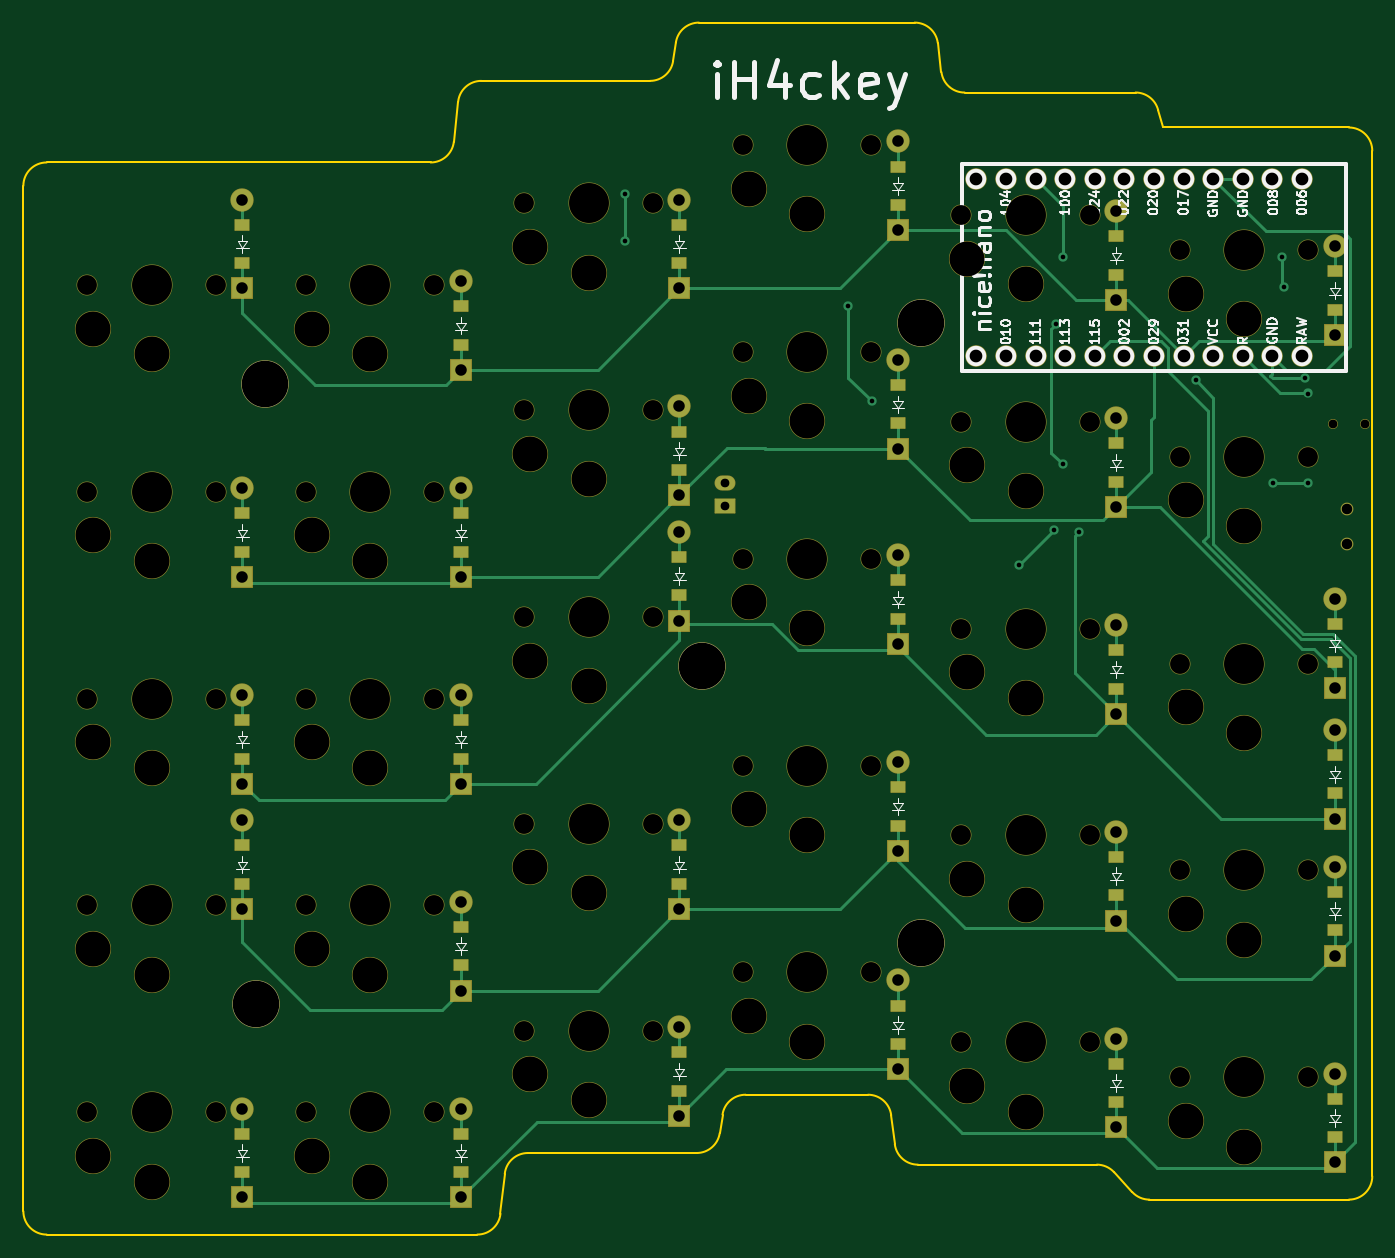
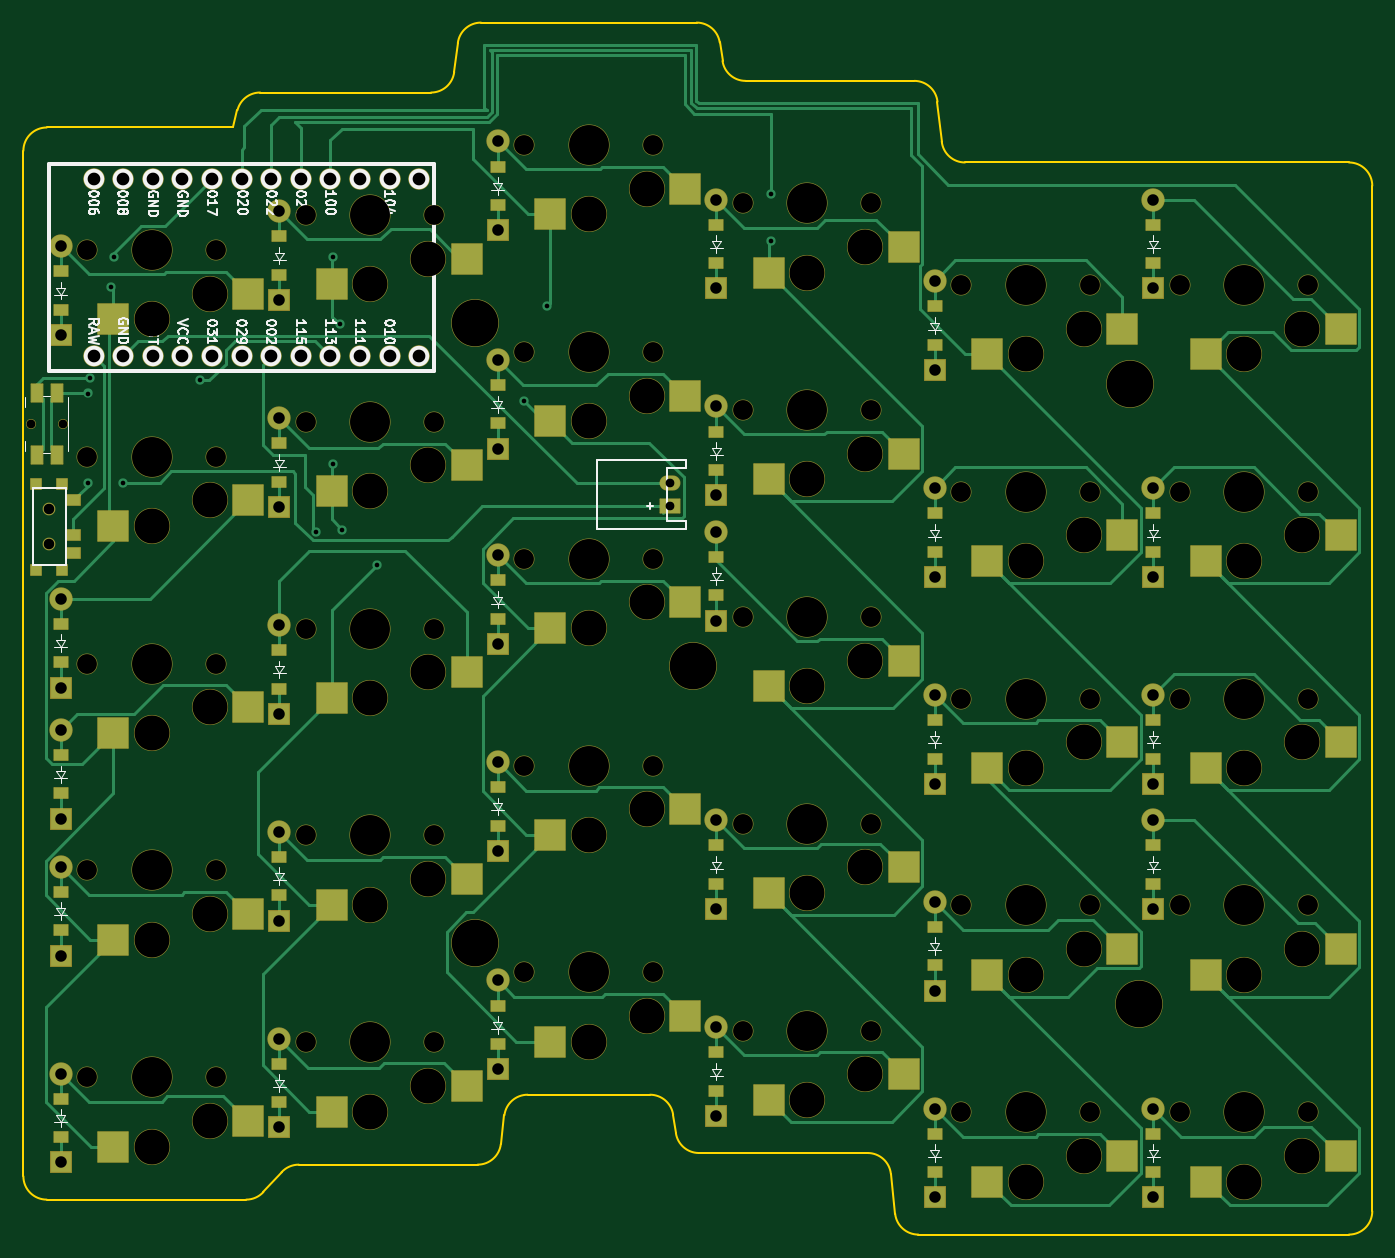
Circuit board: 11 layer files. Board 115.8 x 104.0 mm.
- bottom_copper: left_finished-B_Cu.gbr (35945 bytes)
- bottom_mask: left_finished-B_Mask.gbr (14154 bytes)
- paste: left_finished-B_Paste.gbr (5253 bytes)
- bottom_silk: left_finished-B_Silkscreen.gbr (52515 bytes)
- outline: left_finished-Edge_Cuts.gbr (3006 bytes)
- top_copper: left_finished-F_Cu.gbr (19191 bytes)
- top_mask: left_finished-F_Mask.gbr (11700 bytes)
- paste: left_finished-F_Paste.gbr (2562 bytes)
- top_silk: left_finished-F_Silkscreen.gbr (58326 bytes)
- drill: left_finished-NPTH.drl (3168 bytes)
- drill: left_finished-PTH.drl (2130 bytes)

=== bottom_copper: left_finished-B_Cu.gbr (35945 bytes, source omitted) ===
=== bottom_mask: left_finished-B_Mask.gbr (14154 bytes, source omitted) ===
=== paste: left_finished-B_Paste.gbr ===
%TF.GenerationSoftware,KiCad,Pcbnew,8.0.7*%
%TF.CreationDate,2025-01-07T16:57:54+01:00*%
%TF.ProjectId,left_finished,6c656674-5f66-4696-9e69-736865642e6b,v1.0.0*%
%TF.SameCoordinates,Original*%
%TF.FileFunction,Paste,Bot*%
%TF.FilePolarity,Positive*%
%FSLAX46Y46*%
G04 Gerber Fmt 4.6, Leading zero omitted, Abs format (unit mm)*
G04 Created by KiCad (PCBNEW 8.0.7) date 2025-01-07 16:57:54*
%MOMM*%
%LPD*%
G01*
G04 APERTURE LIST*
%ADD10R,0.900000X0.900000*%
%ADD11R,1.250000X0.900000*%
%ADD12R,2.600000X2.600000*%
%ADD13R,1.200000X0.900000*%
%ADD14R,1.000000X1.550000*%
G04 APERTURE END LIST*
D10*
%TO.C,T1*%
X203650000Y-96050000D03*
X201450000Y-96050000D03*
X203650000Y-103450000D03*
X201450000Y-103450000D03*
D11*
X200475000Y-97500000D03*
X200475000Y-100500000D03*
X200475000Y-102000000D03*
%TD*%
D12*
%TO.C,S21*%
X178275000Y-149950000D03*
X166725000Y-147750000D03*
%TD*%
%TO.C,S26*%
X197025000Y-152950000D03*
X185475000Y-150750000D03*
%TD*%
D13*
%TO.C,D19*%
X182800000Y-95900000D03*
X182800000Y-92600000D03*
%TD*%
D12*
%TO.C,S6*%
X122025000Y-155950000D03*
X110475000Y-153750000D03*
%TD*%
D13*
%TO.C,D23*%
X201550000Y-81150000D03*
X201550000Y-77850000D03*
%TD*%
%TO.C,D20*%
X182800000Y-78150000D03*
X182800000Y-74850000D03*
%TD*%
%TO.C,D29*%
X164050000Y-144150000D03*
X164050000Y-140850000D03*
%TD*%
%TO.C,D12*%
X145300000Y-77150000D03*
X145300000Y-73850000D03*
%TD*%
D12*
%TO.C,S17*%
X159525000Y-126200000D03*
X147975000Y-124000000D03*
%TD*%
D13*
%TO.C,D25*%
X201550000Y-122650000D03*
X201550000Y-119350000D03*
%TD*%
D12*
%TO.C,S9*%
X122025000Y-102700000D03*
X110475000Y-100500000D03*
%TD*%
D13*
%TO.C,D17*%
X182800000Y-131400000D03*
X182800000Y-128100000D03*
%TD*%
D12*
%TO.C,S27*%
X197025000Y-135200000D03*
X185475000Y-133000000D03*
%TD*%
%TO.C,S5*%
X103275000Y-84950000D03*
X91725000Y-82750000D03*
%TD*%
%TO.C,S1*%
X103275000Y-155950000D03*
X91725000Y-153750000D03*
%TD*%
D13*
%TO.C,D24*%
X201550000Y-111400000D03*
X201550000Y-108100000D03*
%TD*%
D12*
%TO.C,S28*%
X197025000Y-117450000D03*
X185475000Y-115250000D03*
%TD*%
%TO.C,S19*%
X159525000Y-90700000D03*
X147975000Y-88500000D03*
%TD*%
D13*
%TO.C,D27*%
X107800000Y-77150000D03*
X107800000Y-73850000D03*
%TD*%
%TO.C,D9*%
X145300000Y-148150000D03*
X145300000Y-144850000D03*
%TD*%
%TO.C,D13*%
X164050000Y-125400000D03*
X164050000Y-122100000D03*
%TD*%
%TO.C,D14*%
X164050000Y-107650000D03*
X164050000Y-104350000D03*
%TD*%
D12*
%TO.C,S29*%
X197025000Y-99700000D03*
X185475000Y-97500000D03*
%TD*%
%TO.C,S7*%
X122025000Y-138200000D03*
X110475000Y-136000000D03*
%TD*%
%TO.C,S22*%
X178275000Y-132200000D03*
X166725000Y-130000000D03*
%TD*%
%TO.C,S4*%
X103275000Y-102700000D03*
X91725000Y-100500000D03*
%TD*%
D13*
%TO.C,D18*%
X182800000Y-113650000D03*
X182800000Y-110350000D03*
%TD*%
D12*
%TO.C,S20*%
X159525000Y-72950000D03*
X147975000Y-70750000D03*
%TD*%
%TO.C,S8*%
X122025000Y-120450000D03*
X110475000Y-118250000D03*
%TD*%
D13*
%TO.C,D6*%
X126550000Y-119650000D03*
X126550000Y-116350000D03*
%TD*%
D12*
%TO.C,S23*%
X178275000Y-114450000D03*
X166725000Y-112250000D03*
%TD*%
D13*
%TO.C,D2*%
X107800000Y-119650000D03*
X107800000Y-116350000D03*
%TD*%
%TO.C,D8*%
X126550000Y-84150000D03*
X126550000Y-80850000D03*
%TD*%
D12*
%TO.C,S12*%
X140775000Y-131200000D03*
X129225000Y-129000000D03*
%TD*%
D13*
%TO.C,D21*%
X201550000Y-152150000D03*
X201550000Y-148850000D03*
%TD*%
%TO.C,D3*%
X107800000Y-101900000D03*
X107800000Y-98600000D03*
%TD*%
D12*
%TO.C,S24*%
X178275000Y-96700000D03*
X166725000Y-94500000D03*
%TD*%
D13*
%TO.C,D30*%
X164050000Y-90900000D03*
X164050000Y-87600000D03*
%TD*%
D12*
%TO.C,S30*%
X197025000Y-81950000D03*
X185475000Y-79750000D03*
%TD*%
D13*
%TO.C,D10*%
X145300000Y-130400000D03*
X145300000Y-127100000D03*
%TD*%
%TO.C,D28*%
X145300000Y-105650000D03*
X145300000Y-102350000D03*
%TD*%
%TO.C,D5*%
X126550000Y-137400000D03*
X126550000Y-134100000D03*
%TD*%
D12*
%TO.C,S18*%
X159525000Y-108450000D03*
X147975000Y-106250000D03*
%TD*%
%TO.C,S13*%
X140775000Y-113450000D03*
X129225000Y-111250000D03*
%TD*%
D13*
%TO.C,D16*%
X182800000Y-149150000D03*
X182800000Y-145850000D03*
%TD*%
D12*
%TO.C,S10*%
X122025000Y-84950000D03*
X110475000Y-82750000D03*
%TD*%
D13*
%TO.C,D7*%
X126550000Y-101900000D03*
X126550000Y-98600000D03*
%TD*%
%TO.C,D11*%
X145300000Y-94900000D03*
X145300000Y-91600000D03*
%TD*%
D12*
%TO.C,S2*%
X103275000Y-138200000D03*
X91725000Y-136000000D03*
%TD*%
%TO.C,S14*%
X140775000Y-95700000D03*
X129225000Y-93500000D03*
%TD*%
D14*
%TO.C,B1*%
X203600000Y-88325000D03*
X203600000Y-93575000D03*
X201900000Y-88325000D03*
X201900000Y-93575000D03*
%TD*%
D13*
%TO.C,D26*%
X107800000Y-130400000D03*
X107800000Y-127100000D03*
%TD*%
D12*
%TO.C,S16*%
X159525000Y-143950000D03*
X147975000Y-141750000D03*
%TD*%
%TO.C,S3*%
X103275000Y-120450000D03*
X91725000Y-118250000D03*
%TD*%
D13*
%TO.C,D4*%
X126550000Y-155150000D03*
X126550000Y-151850000D03*
%TD*%
D12*
%TO.C,S15*%
X140775000Y-77950000D03*
X129225000Y-75750000D03*
%TD*%
D13*
%TO.C,D15*%
X164050000Y-72150000D03*
X164050000Y-68850000D03*
%TD*%
D12*
%TO.C,S25*%
X178275000Y-78950000D03*
X166725000Y-76750000D03*
%TD*%
D13*
%TO.C,D1*%
X107800000Y-155150000D03*
X107800000Y-151850000D03*
%TD*%
D12*
%TO.C,S11*%
X140775000Y-148950000D03*
X129225000Y-146750000D03*
%TD*%
D13*
%TO.C,D22*%
X201550000Y-134400000D03*
X201550000Y-131100000D03*
%TD*%
M02*

=== bottom_silk: left_finished-B_Silkscreen.gbr (52515 bytes, source omitted) ===
=== outline: left_finished-Edge_Cuts.gbr ===
%TF.GenerationSoftware,KiCad,Pcbnew,8.0.7*%
%TF.CreationDate,2025-01-07T16:57:54+01:00*%
%TF.ProjectId,left_finished,6c656674-5f66-4696-9e69-736865642e6b,v1.0.0*%
%TF.SameCoordinates,Original*%
%TF.FileFunction,Profile,NP*%
%FSLAX46Y46*%
G04 Gerber Fmt 4.6, Leading zero omitted, Abs format (unit mm)*
G04 Created by KiCad (PCBNEW 8.0.7) date 2025-01-07 16:57:54*
%MOMM*%
%LPD*%
G01*
G04 APERTURE LIST*
%TA.AperFunction,Profile*%
%ADD10C,0.150000*%
%TD*%
G04 APERTURE END LIST*
D10*
X169765564Y-62499999D02*
G75*
G02*
X167781045Y-60748065I36J1999999D01*
G01*
X165484436Y-56500001D02*
G75*
G02*
X167468955Y-58251935I-36J-1999999D01*
G01*
X204750000Y-67500000D02*
X204750000Y-155500000D01*
X144994502Y-58203319D02*
G75*
G02*
X146972375Y-56499975I1977898J-296681D01*
G01*
X165765564Y-154499999D02*
G75*
G02*
X163781045Y-152748065I36J1999999D01*
G01*
X128297161Y-61500000D02*
X142777625Y-61500000D01*
X126308543Y-63286934D02*
G75*
G02*
X128297161Y-61499962I1988657J-213066D01*
G01*
X144755498Y-59796681D02*
G75*
G02*
X142777625Y-61500025I-1977898J296681D01*
G01*
X130308543Y-155286934D02*
X129941457Y-158713066D01*
X169765564Y-62500000D02*
X184438498Y-62500000D01*
X91000000Y-160500000D02*
X127952839Y-160500000D01*
X130308543Y-155286934D02*
G75*
G02*
X132297161Y-153499962I1988657J-213066D01*
G01*
X148994502Y-150203319D02*
G75*
G02*
X150972375Y-148499975I1977898J-296681D01*
G01*
X163781009Y-152748069D02*
X163468991Y-150251931D01*
X125941457Y-66713066D02*
X126308543Y-63286934D01*
X167468991Y-58251931D02*
X167781009Y-60748069D01*
X202750000Y-157500000D02*
X185629803Y-157500000D01*
X184155495Y-156851449D02*
X182594505Y-155148551D01*
X89000000Y-70500000D02*
G75*
G02*
X91000000Y-68500000I2000000J0D01*
G01*
X185629803Y-157500000D02*
G75*
G02*
X184155493Y-156851451I-3J2000000D01*
G01*
X91000000Y-160500000D02*
G75*
G02*
X89000000Y-158500000I0J2000000D01*
G01*
X186378767Y-64014868D02*
X186750100Y-65500000D01*
X148994502Y-150203319D02*
X148755498Y-151796681D01*
X146972375Y-56500000D02*
X165484436Y-56500000D01*
X202750000Y-65500000D02*
G75*
G02*
X204750000Y-67500000I0J-2000000D01*
G01*
X146777625Y-153500000D02*
X132297161Y-153500000D01*
X91000000Y-68500000D02*
X123952839Y-68500000D01*
X129941457Y-158713066D02*
G75*
G02*
X127952839Y-160500038I-1988657J213066D01*
G01*
X161484436Y-148500000D02*
X150972375Y-148500000D01*
X204750000Y-155500000D02*
G75*
G02*
X202750000Y-157500000I-2000000J0D01*
G01*
X125941457Y-66713066D02*
G75*
G02*
X123952839Y-68500038I-1988657J213066D01*
G01*
X89000000Y-158500000D02*
X89000000Y-70500000D01*
X144755498Y-59796681D02*
X144994502Y-58203319D01*
X181120197Y-154500000D02*
G75*
G02*
X182594507Y-155148549I3J-2000000D01*
G01*
X186750100Y-65500000D02*
X202750000Y-65500000D01*
X161484436Y-148500001D02*
G75*
G02*
X163468955Y-150251935I-36J-1999999D01*
G01*
X181120197Y-154500000D02*
X165765564Y-154500000D01*
X148755498Y-151796681D02*
G75*
G02*
X146777625Y-153500025I-1977898J296681D01*
G01*
X184438498Y-62500001D02*
G75*
G02*
X186378769Y-64014868I2J-1999999D01*
G01*
M02*

=== top_copper: left_finished-F_Cu.gbr (19191 bytes, source omitted) ===
=== top_mask: left_finished-F_Mask.gbr (11700 bytes, source omitted) ===
=== paste: left_finished-F_Paste.gbr ===
%TF.GenerationSoftware,KiCad,Pcbnew,8.0.7*%
%TF.CreationDate,2025-01-07T16:57:54+01:00*%
%TF.ProjectId,left_finished,6c656674-5f66-4696-9e69-736865642e6b,v1.0.0*%
%TF.SameCoordinates,Original*%
%TF.FileFunction,Paste,Top*%
%TF.FilePolarity,Positive*%
%FSLAX46Y46*%
G04 Gerber Fmt 4.6, Leading zero omitted, Abs format (unit mm)*
G04 Created by KiCad (PCBNEW 8.0.7) date 2025-01-07 16:57:54*
%MOMM*%
%LPD*%
G01*
G04 APERTURE LIST*
%ADD10R,1.200000X0.900000*%
G04 APERTURE END LIST*
D10*
%TO.C,D19*%
X182800000Y-95900000D03*
X182800000Y-92600000D03*
%TD*%
%TO.C,D23*%
X201550000Y-81150000D03*
X201550000Y-77850000D03*
%TD*%
%TO.C,D20*%
X182800000Y-78150000D03*
X182800000Y-74850000D03*
%TD*%
%TO.C,D29*%
X164050000Y-144150000D03*
X164050000Y-140850000D03*
%TD*%
%TO.C,D12*%
X145300000Y-77150000D03*
X145300000Y-73850000D03*
%TD*%
%TO.C,D25*%
X201550000Y-122650000D03*
X201550000Y-119350000D03*
%TD*%
%TO.C,D17*%
X182800000Y-131400000D03*
X182800000Y-128100000D03*
%TD*%
%TO.C,D24*%
X201550000Y-111400000D03*
X201550000Y-108100000D03*
%TD*%
%TO.C,D27*%
X107800000Y-77150000D03*
X107800000Y-73850000D03*
%TD*%
%TO.C,D9*%
X145300000Y-148150000D03*
X145300000Y-144850000D03*
%TD*%
%TO.C,D13*%
X164050000Y-125400000D03*
X164050000Y-122100000D03*
%TD*%
%TO.C,D14*%
X164050000Y-107650000D03*
X164050000Y-104350000D03*
%TD*%
%TO.C,D18*%
X182800000Y-113650000D03*
X182800000Y-110350000D03*
%TD*%
%TO.C,D6*%
X126550000Y-119650000D03*
X126550000Y-116350000D03*
%TD*%
%TO.C,D2*%
X107800000Y-119650000D03*
X107800000Y-116350000D03*
%TD*%
%TO.C,D8*%
X126550000Y-84150000D03*
X126550000Y-80850000D03*
%TD*%
%TO.C,D21*%
X201550000Y-152150000D03*
X201550000Y-148850000D03*
%TD*%
%TO.C,D3*%
X107800000Y-101900000D03*
X107800000Y-98600000D03*
%TD*%
%TO.C,D30*%
X164050000Y-90900000D03*
X164050000Y-87600000D03*
%TD*%
%TO.C,D10*%
X145300000Y-130400000D03*
X145300000Y-127100000D03*
%TD*%
%TO.C,D28*%
X145300000Y-105650000D03*
X145300000Y-102350000D03*
%TD*%
%TO.C,D5*%
X126550000Y-137400000D03*
X126550000Y-134100000D03*
%TD*%
%TO.C,D16*%
X182800000Y-149150000D03*
X182800000Y-145850000D03*
%TD*%
%TO.C,D7*%
X126550000Y-101900000D03*
X126550000Y-98600000D03*
%TD*%
%TO.C,D11*%
X145300000Y-94900000D03*
X145300000Y-91600000D03*
%TD*%
%TO.C,D26*%
X107800000Y-130400000D03*
X107800000Y-127100000D03*
%TD*%
%TO.C,D4*%
X126550000Y-155150000D03*
X126550000Y-151850000D03*
%TD*%
%TO.C,D15*%
X164050000Y-72150000D03*
X164050000Y-68850000D03*
%TD*%
%TO.C,D1*%
X107800000Y-155150000D03*
X107800000Y-151850000D03*
%TD*%
%TO.C,D22*%
X201550000Y-134400000D03*
X201550000Y-131100000D03*
%TD*%
M02*

=== top_silk: left_finished-F_Silkscreen.gbr (58326 bytes, source omitted) ===
=== drill: left_finished-NPTH.drl ===
M48
; DRILL file {KiCad 8.0.7} date 2025-01-07T16:57:50+0100
; FORMAT={-:-/ absolute / inch / decimal}
; #@! TF.CreationDate,2025-01-07T16:57:50+01:00
; #@! TF.GenerationSoftware,Kicad,Pcbnew,8.0.7
; #@! TF.FileFunction,NonPlated,1,2,NPTH
FMAT,2
INCH
; #@! TA.AperFunction,NonPlated,NPTH,ComponentDrill
T1C0.0295
; #@! TA.AperFunction,NonPlated,NPTH,ComponentDrill
T2C0.0354
; #@! TA.AperFunction,NonPlated,NPTH,ComponentDrill
T3C0.0670
; #@! TA.AperFunction,NonPlated,NPTH,ComponentDrill
T4C0.1181
; #@! TA.AperFunction,NonPlated,NPTH,ComponentDrill
T5C0.1350
; #@! TA.AperFunction,NonPlated,NPTH,ComponentDrill
T6C0.1575
%
G90
G05
T1
X7.9281Y-3.5807
X8.0364Y-3.5807
T2
X7.9744Y-3.8681
X7.9744Y-3.9862
T3
X3.7205Y-3.1102
X3.7205Y-3.8091
X3.7205Y-4.5079
X3.7205Y-5.2067
X3.7205Y-5.9055
X4.1535Y-3.1102
X4.1535Y-3.8091
X4.1535Y-4.5079
X4.1535Y-5.2067
X4.1535Y-5.9055
X4.4587Y-3.1102
X4.4587Y-3.8091
X4.4587Y-4.5079
X4.4587Y-5.2067
X4.4587Y-5.9055
X4.8917Y-3.1102
X4.8917Y-3.8091
X4.8917Y-4.5079
X4.8917Y-5.2067
X4.8917Y-5.9055
X5.1969Y-2.8346
X5.1969Y-3.5335
X5.1969Y-4.2323
X5.1969Y-4.9311
X5.1969Y-5.6299
X5.6299Y-2.8346
X5.6299Y-3.5335
X5.6299Y-4.2323
X5.6299Y-4.9311
X5.6299Y-5.6299
X5.935Y-2.6378
X5.935Y-3.3366
X5.935Y-4.0354
X5.935Y-4.7343
X5.935Y-5.4331
X6.3681Y-2.6378
X6.3681Y-3.3366
X6.3681Y-4.0354
X6.3681Y-4.7343
X6.3681Y-5.4331
X6.6732Y-2.874
X6.6732Y-3.5728
X6.6732Y-4.2717
X6.6732Y-4.9705
X6.6732Y-5.6693
X7.1063Y-2.874
X7.1063Y-3.5728
X7.1063Y-4.2717
X7.1063Y-4.9705
X7.1063Y-5.6693
X7.4114Y-2.9921
X7.4114Y-3.6909
X7.4114Y-4.3898
X7.4114Y-5.0886
X7.4114Y-5.7874
X7.8445Y-2.9921
X7.8445Y-3.6909
X7.8445Y-4.3898
X7.8445Y-5.0886
X7.8445Y-5.7874
T4
X3.7402Y-3.2579
X3.7402Y-3.9567
X3.7402Y-4.6555
X3.7402Y-5.3543
X3.7402Y-6.0531
X3.937Y-3.3445
X3.937Y-4.0433
X3.937Y-4.7421
X3.937Y-5.4409
X3.937Y-6.1398
X4.4783Y-3.2579
X4.4783Y-3.9567
X4.4783Y-4.6555
X4.4783Y-5.3543
X4.4783Y-6.0531
X4.6752Y-3.3445
X4.6752Y-4.0433
X4.6752Y-4.7421
X4.6752Y-5.4409
X4.6752Y-6.1398
X5.2165Y-2.9823
X5.2165Y-3.6811
X5.2165Y-4.3799
X5.2165Y-5.0787
X5.2165Y-5.7776
X5.4134Y-3.0689
X5.4134Y-3.7677
X5.4134Y-4.4665
X5.4134Y-5.1654
X5.4134Y-5.8642
X5.9547Y-2.7854
X5.9547Y-3.4843
X5.9547Y-4.1831
X5.9547Y-4.8819
X5.9547Y-5.5807
X6.1516Y-2.872
X6.1516Y-3.5709
X6.1516Y-4.2697
X6.1516Y-4.9685
X6.1516Y-5.6673
X6.6929Y-3.0217
X6.6929Y-3.7205
X6.6929Y-4.4193
X6.6929Y-5.1181
X6.6929Y-5.8169
X6.8898Y-3.1083
X6.8898Y-3.8071
X6.8898Y-4.5059
X6.8898Y-5.2047
X6.8898Y-5.9035
X7.4311Y-3.1398
X7.4311Y-3.8386
X7.4311Y-4.5374
X7.4311Y-5.2362
X7.4311Y-5.935
X7.628Y-3.2264
X7.628Y-3.9252
X7.628Y-4.624
X7.628Y-5.3228
X7.628Y-6.0217
T5
X3.937Y-3.1102
X3.937Y-3.8091
X3.937Y-4.5079
X3.937Y-5.2067
X3.937Y-5.9055
X4.6752Y-3.1102
X4.6752Y-3.8091
X4.6752Y-4.5079
X4.6752Y-5.2067
X4.6752Y-5.9055
X5.4134Y-2.8346
X5.4134Y-3.5335
X5.4134Y-4.2323
X5.4134Y-4.9311
X5.4134Y-5.6299
X6.1516Y-2.6378
X6.1516Y-3.3366
X6.1516Y-4.0354
X6.1516Y-4.7343
X6.1516Y-5.4331
X6.8898Y-2.874
X6.8898Y-3.5728
X6.8898Y-4.2717
X6.8898Y-4.9705
X6.8898Y-5.6693
X7.628Y-2.9921
X7.628Y-3.6909
X7.628Y-4.3898
X7.628Y-5.0886
X7.628Y-5.7874
T6
X4.2913Y-5.5413
X4.3209Y-3.4449
X5.7972Y-4.3996
X6.5354Y-3.2382
X6.5354Y-5.3346
M30

=== drill: left_finished-PTH.drl ===
M48
; DRILL file {KiCad 8.0.7} date 2025-01-07T16:57:50+0100
; FORMAT={-:-/ absolute / inch / decimal}
; #@! TF.CreationDate,2025-01-07T16:57:50+01:00
; #@! TF.GenerationSoftware,Kicad,Pcbnew,8.0.7
; #@! TF.FileFunction,Plated,1,2,PTH
FMAT,2
INCH
; #@! TA.AperFunction,Plated,PTH,ViaDrill
T1C0.0157
; #@! TA.AperFunction,Plated,PTH,ComponentDrill
T2C0.0295
; #@! TA.AperFunction,Plated,PTH,ComponentDrill
T3C0.0390
; #@! TA.AperFunction,Plated,PTH,ComponentDrill
T4C0.0430
%
G90
G05
T1
X5.5354Y-2.8031
X5.5354Y-2.9606
X6.2913Y-3.1811
X6.3701Y-3.5039
X6.8661Y-4.0551
X6.9843Y-3.937
X6.9921Y-3.2441
X7.0157Y-3.0157
X7.0157Y-3.7165
X7.0709Y-3.9449
X7.4646Y-3.4331
X7.7244Y-3.7795
X7.7559Y-3.0157
X7.7638Y-3.1181
X7.8346Y-3.4252
X7.8425Y-3.4774
X7.8425Y-3.7795
T2
X5.876Y-3.7795
X5.876Y-3.8583
T3
X4.2441Y-2.8224
X4.2441Y-3.1224
X4.2441Y-3.7969
X4.2441Y-4.0969
X4.2441Y-4.4957
X4.2441Y-4.7957
X4.2441Y-4.9189
X4.2441Y-5.2189
X4.2441Y-5.8933
X4.2441Y-6.1933
X4.9823Y-3.098
X4.9823Y-3.398
X4.9823Y-3.7969
X4.9823Y-4.0969
X4.9823Y-4.4957
X4.9823Y-4.7957
X4.9823Y-5.1945
X4.9823Y-5.4945
X4.9823Y-5.8933
X4.9823Y-6.1933
X5.7205Y-2.8224
X5.7205Y-3.1224
X5.7205Y-3.5213
X5.7205Y-3.8213
X5.7205Y-3.9445
X5.7205Y-4.2445
X5.7205Y-4.9189
X5.7205Y-5.2189
X5.7205Y-5.6177
X5.7205Y-5.9177
X6.4587Y-2.6256
X6.4587Y-2.9256
X6.4587Y-3.3638
X6.4587Y-3.6638
X6.4587Y-4.0232
X6.4587Y-4.3232
X6.4587Y-4.722
X6.4587Y-5.022
X6.4587Y-5.4602
X6.4587Y-5.7602
X7.1969Y-2.8618
X7.1969Y-3.1618
X7.1969Y-3.5606
X7.1969Y-3.8606
X7.1969Y-4.2594
X7.1969Y-4.5594
X7.1969Y-4.9583
X7.1969Y-5.2583
X7.1969Y-5.6571
X7.1969Y-5.9571
X7.935Y-2.9799
X7.935Y-3.2799
X7.935Y-4.1709
X7.935Y-4.4709
X7.935Y-4.6138
X7.935Y-4.9138
X7.935Y-5.0764
X7.935Y-5.3764
X7.935Y-5.7752
X7.935Y-6.0752
T4
X6.7236Y-2.7512
X6.7236Y-3.3512
X6.8236Y-2.7512
X6.8236Y-3.3512
X6.9236Y-2.7512
X6.9236Y-3.3512
X7.0236Y-2.7512
X7.0236Y-3.3512
X7.1236Y-2.7512
X7.1236Y-3.3512
X7.2236Y-2.7512
X7.2236Y-3.3512
X7.3236Y-2.7512
X7.3236Y-3.3512
X7.4236Y-2.7512
X7.4236Y-3.3512
X7.5236Y-2.7512
X7.5236Y-3.3512
X7.6236Y-2.7512
X7.6236Y-3.3512
X7.7236Y-2.7512
X7.7236Y-3.3512
X7.8236Y-2.7512
X7.8236Y-3.3512
M30

